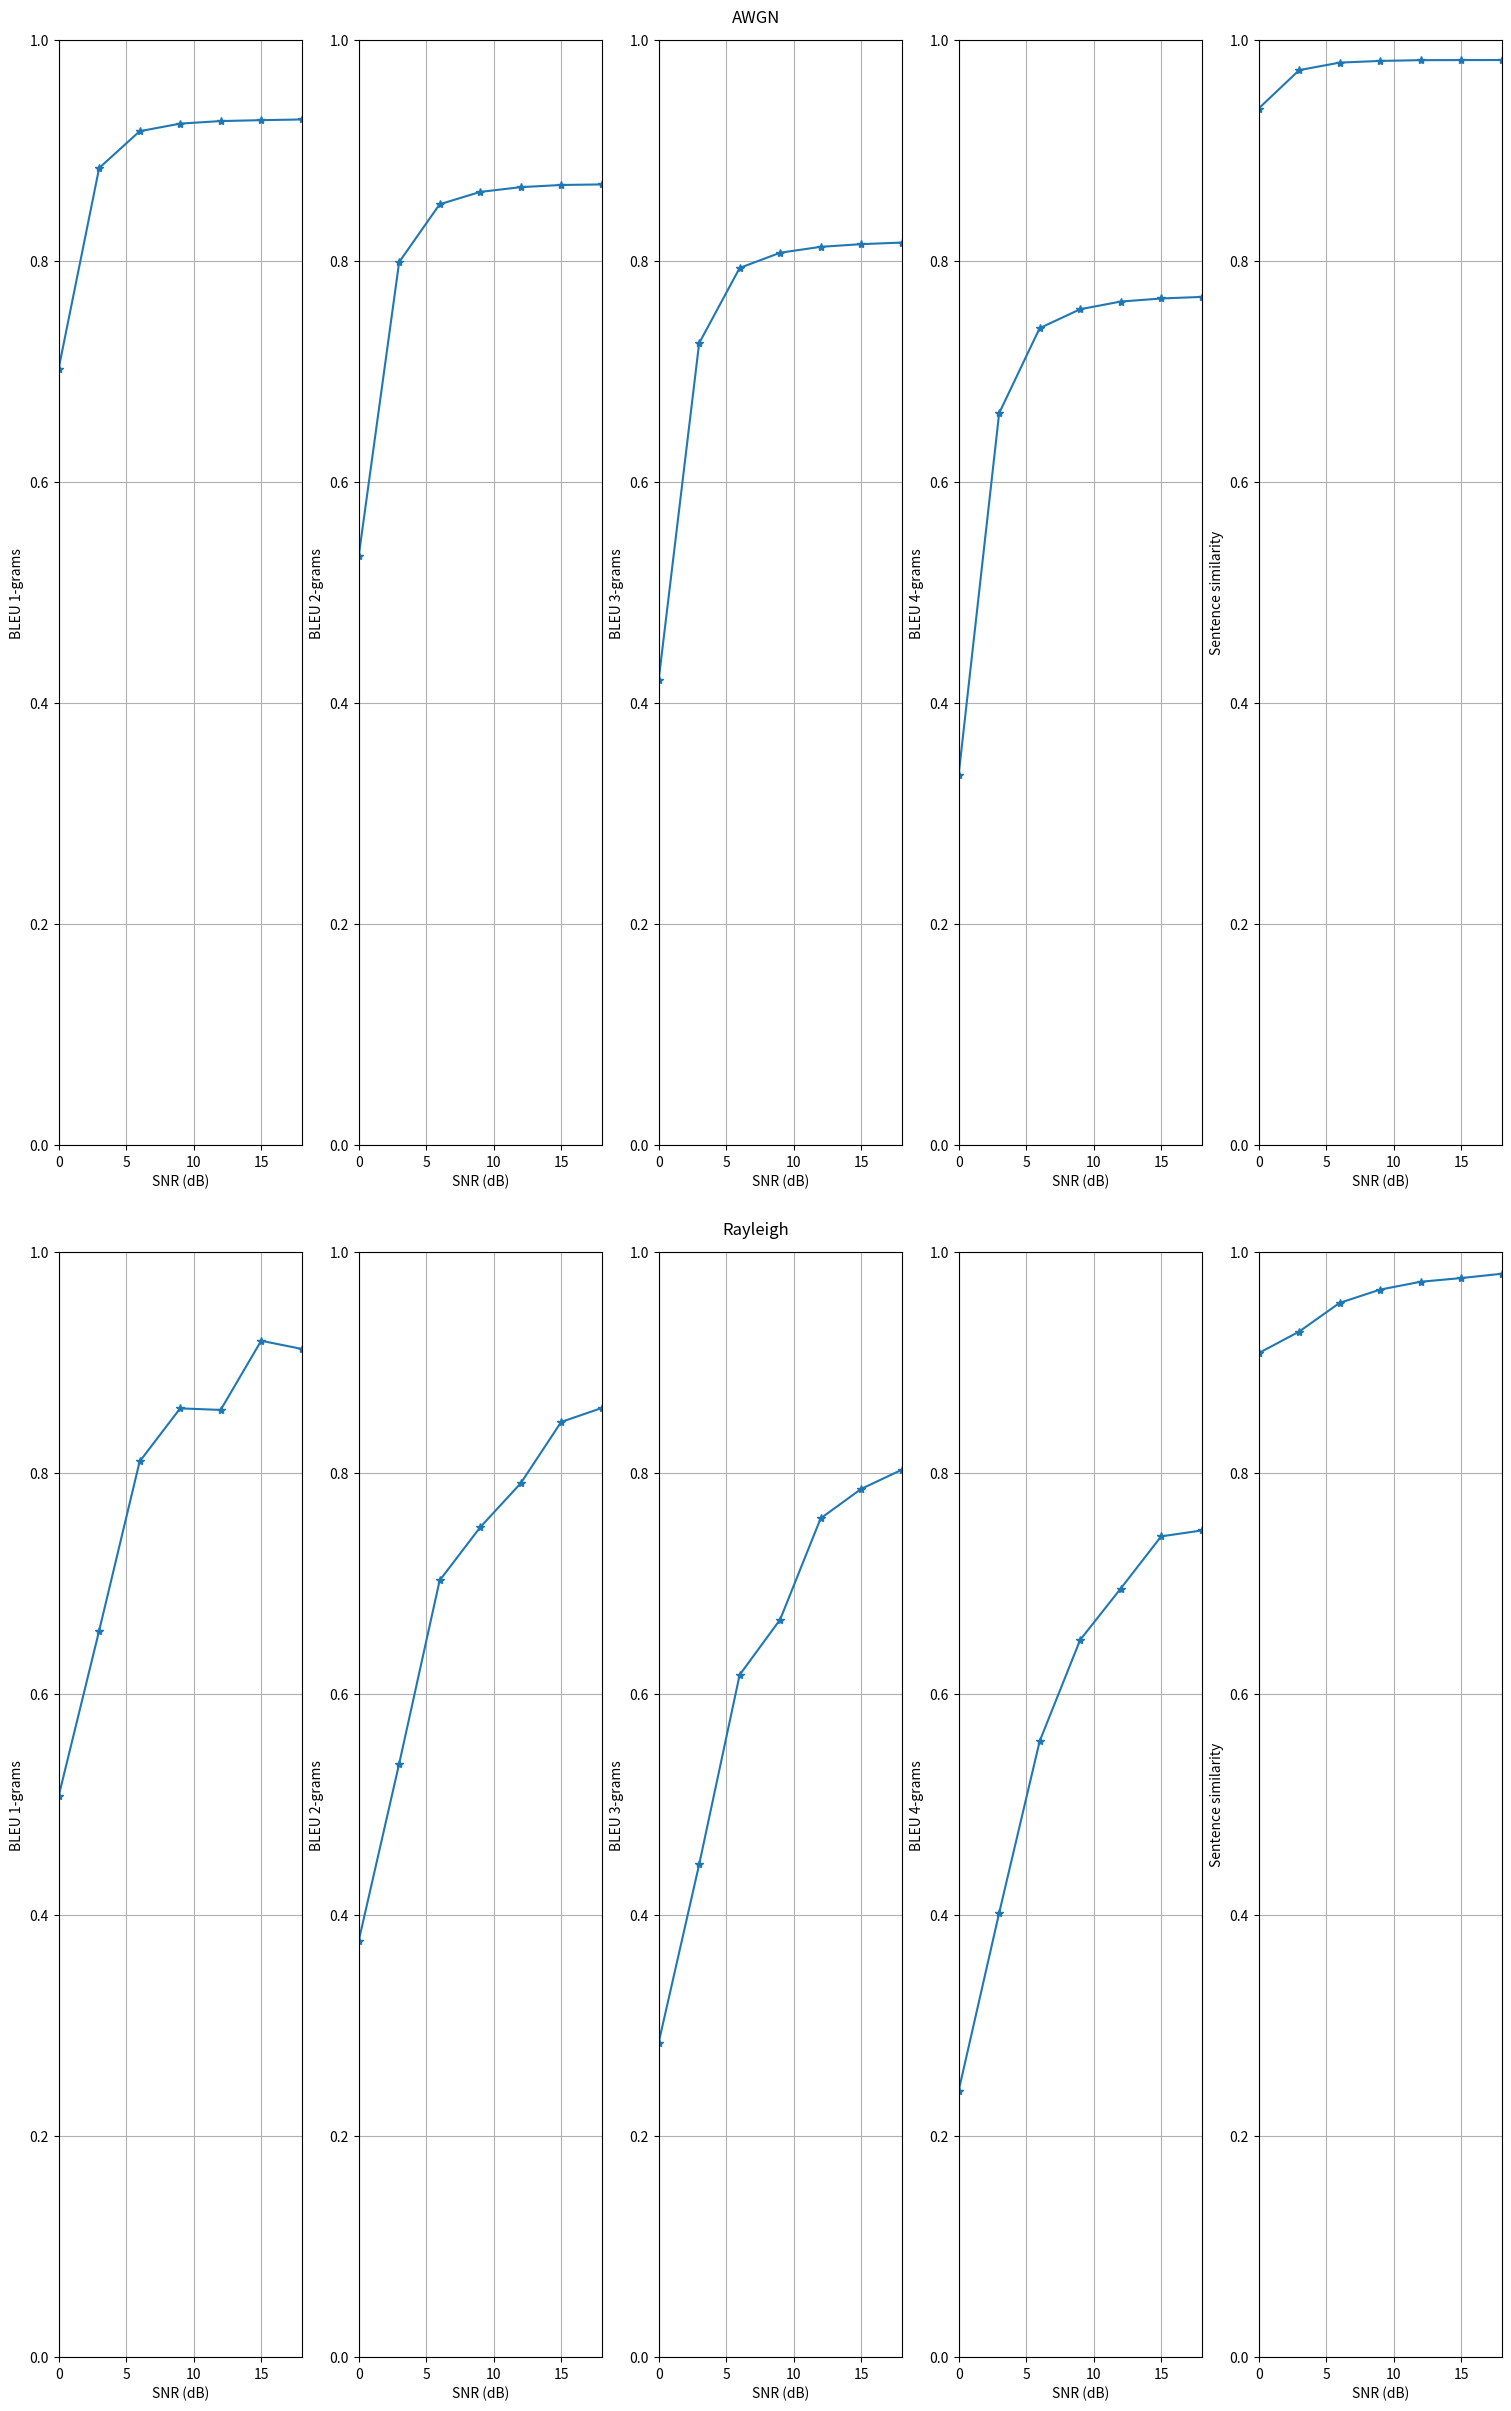

Generate this figure with matplotlib:
import numpy as np
import matplotlib.pyplot as plt

SNRs = [0, 3, 6, 9, 12, 15, 18]


# All these are for Rayleigh fading
def RayleighData():
    gram_1 = [
        0.50775214,
        0.65745412,
        0.81056303,
        0.85865369,
        0.85723209,
        0.91981612,
        0.9124495,
    ]
    gram_2 = [
        0.37658901,
        0.53702015,
        0.70294763,
        0.75099604,
        0.79079374,
        0.84634026,
        0.85894836,
    ]
    gram_3 = [
        0.28466804,
        0.44585206,
        0.61749247,
        0.66755772,
        0.75911708,
        0.78573879,
        0.80302084,
    ]
    gram_4 = [
        0.24112381,
        0.40198832,
        0.55739169,
        0.64912953,
        0.69551224,
        0.74280735,
        0.74813184,
    ]
    similarity = [
        0.9086144,
        0.92812039,
        0.95411382,
        0.96613016,
        0.97321588,
        0.9765603,
        0.98044282,
    ]
    return (gram_1, gram_2, gram_3, gram_4), similarity


def AWGNData():
    gram_1 = [
        0.70283349,
        0.88428244,
        0.91760153,
        0.92447218,
        0.92678589,
        0.92759877,
        0.92822869,
    ]
    gram_2 = [
        0.5328391,
        0.79918833,
        0.85149742,
        0.86266082,
        0.86697467,
        0.86893965,
        0.8694445,
    ]
    gram_3 = [
        0.42092586,
        0.72580362,
        0.79386881,
        0.8076261,
        0.8129729,
        0.81539157,
        0.81682885,
    ]
    gram_4 = [
        0.33523422,
        0.66244331,
        0.73937818,
        0.75649889,
        0.76343414,
        0.76622023,
        0.76765574,
    ]
    similarity = [
        0.93813832,
        0.97288062,
        0.97968817,
        0.98122087,
        0.98189976,
        0.98198627,
        0.98203899,
    ]
    return (gram_1, gram_2, gram_3, gram_4), similarity


def plot_data():
    a_gram, a_sim = AWGNData()
    r_gram, r_sim = RayleighData()

    fig = plt.figure(constrained_layout=True, figsize=(15, 24))

    fig_a, fig_r = fig.subfigures(2, 1)

    for name, subfig, gram, sim in zip(
        ("AWGN", "Rayleigh"), (fig_a, fig_r), (a_gram, r_gram), (a_sim, r_sim)
    ):
        axes = subfig.subplots(1, 5)

        subfig.suptitle(name)

        for idx, (data, ax) in enumerate(zip(gram, axes[:4])):
            ax.plot(SNRs, data, "*-")
            ax.grid()
            ax.set_xlabel("SNR (dB)")
            ax.set_ylabel(f"BLEU {idx + 1}-grams")
            ax.set_ylim(0, 1)
            ax.set_xlim(SNRs[0], SNRs[-1])

        sim_ax = axes[4]
        sim_ax.plot(SNRs, sim, "*-")
        sim_ax.grid()
        sim_ax.set_xlabel("SNR (dB)")
        sim_ax.set_ylabel(f"Sentence similarity")
        sim_ax.set_ylim(0, 1)
        sim_ax.set_xlim(SNRs[0], SNRs[-1])

    plt.show(block=True)


if __name__ == "__main__":
    plot_data()
